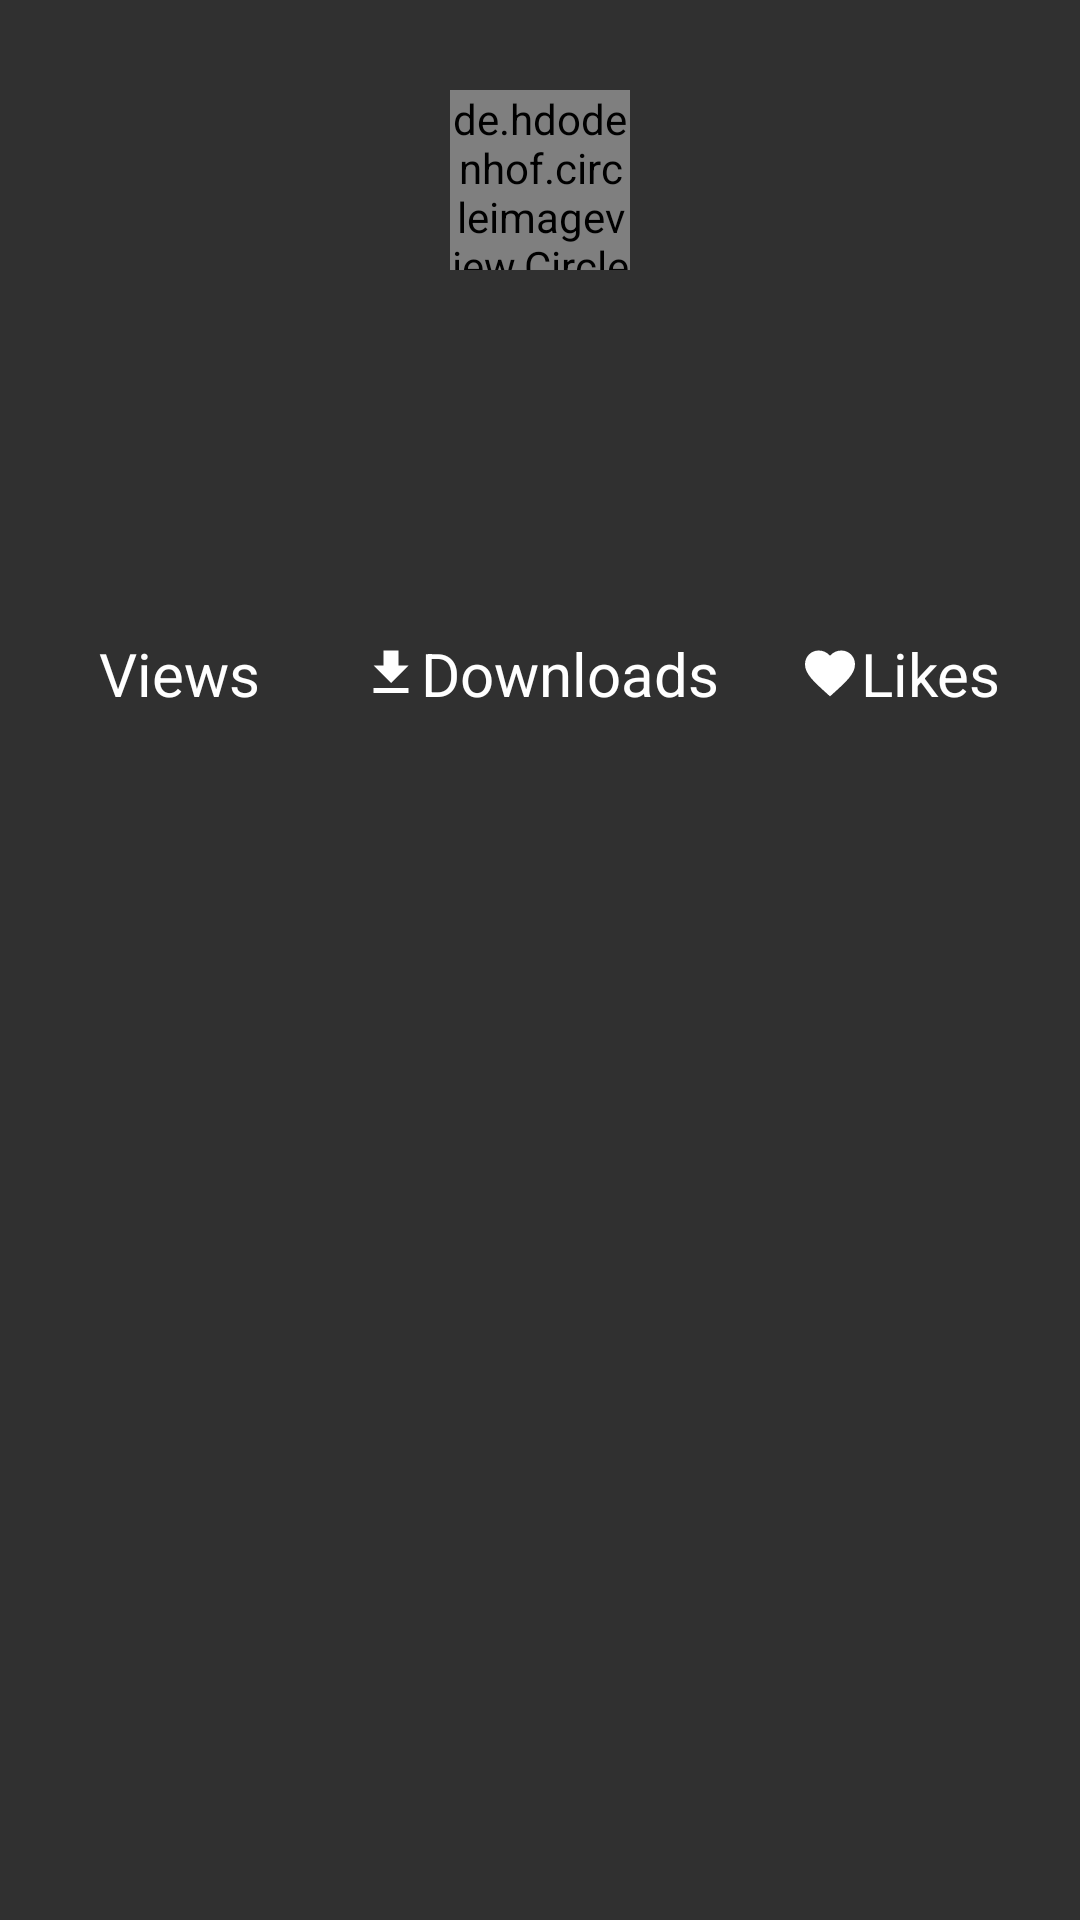

Reconstruct the res/layout file that produces this screen, plus the resources it refers to.
<!-- AndroidManifest.xml: application theme AppTheme -->
<!-- res/layout/rv_item_photoinfo_header.xml -->
<?xml version="1.0" encoding="utf-8"?>
<RelativeLayout xmlns:android="http://schemas.android.com/apk/res/android"
    android:layout_width="match_parent"
    android:layout_height="wrap_content"
    android:id="@+id/rl_header">

    <de.hdodenhof.circleimageview.CircleImageView
        android:id="@+id/iv_avatar"
        android:layout_width="60dp"
        android:layout_height="60dp"
        android:layout_marginTop="30dp"
        android:layout_centerHorizontal="true"
        android:src="@drawable/ic_unlogin_white_24dp"
        android:transitionName="avatar"
        />

    <TextView
        android:id="@+id/tv_name"
        android:layout_width="wrap_content"
        android:layout_height="wrap_content"
        android:layout_below="@+id/iv_avatar"
        android:layout_marginTop="10dp"
        android:layout_centerHorizontal="true"
        android:textSize="20sp"
        android:textColor="@color/color_text_white"
        android:textStyle="bold"
        />

    <TextView
        android:id="@+id/tv_time"
        android:layout_width="wrap_content"
        android:layout_height="wrap_content"
        android:layout_below="@+id/tv_name"
        android:layout_marginTop="10dp"
        android:layout_centerHorizontal="true"
        android:textSize="20sp"
        android:textColor="@color/color_text_white"
        android:textStyle="bold"
        />

    <TextView
        android:id="@+id/tv_story"
        android:layout_width="match_parent"
        android:layout_height="wrap_content"
        android:layout_below="@id/tv_time"
        android:layout_marginStart="20dp"
        android:layout_marginEnd="20dp"
        android:textSize="18sp"
        android:visibility="gone"
        />

    <TextView
        android:id="@+id/tv_story_title"
        android:layout_width="wrap_content"
        android:layout_height="wrap_content"
        android:textSize="20sp"
        android:textStyle="bold"
        android:layout_below="@id/tv_story"
        android:layout_marginTop="10dp"
        android:layout_alignParentRight="true"
        android:layout_marginEnd="20dp"
        />

    <LinearLayout
        android:layout_width="match_parent"
        android:layout_height="wrap_content"
        android:layout_below="@+id/tv_story_title"
        android:layout_marginTop="10dp"
        android:orientation="horizontal">
        <LinearLayout
            android:layout_width="0dp"
            android:layout_weight="1"
            android:orientation="vertical"
            android:layout_height="wrap_content">
            <TextView
                android:layout_width="wrap_content"
                android:layout_height="wrap_content"
                android:text="Views"
                android:gravity="center"
                android:textSize="20sp"
                android:layout_gravity="center_horizontal"
                android:drawableLeft="@drawable/ic_views_white_20dp"
                android:textColor="@color/color_text_white"/>

            <TextView
                android:id="@+id/tv_views_num"
                android:layout_width="wrap_content"
                android:layout_height="wrap_content"
                android:gravity="center"
                android:textSize="24sp"
                android:layout_gravity="center_horizontal"
                android:textColor="@color/color_text_white"
                />

        </LinearLayout>

        <LinearLayout
            android:layout_width="0dp"
            android:layout_weight="1"
            android:orientation="vertical"
            android:layout_height="wrap_content">
            <TextView
                android:layout_width="wrap_content"
                android:layout_height="wrap_content"
                android:text="Downloads"
                android:gravity="center"
                android:textSize="20sp"
                android:layout_gravity="center_horizontal"
                android:drawableLeft="@drawable/ic_download_white_20dp"
                android:textColor="@color/color_text_white"/>

            <TextView
                android:id="@+id/tv_download_num"
                android:layout_width="wrap_content"
                android:layout_height="wrap_content"
                android:gravity="center"
                android:textSize="24sp"
                android:layout_gravity="center_horizontal"
                android:textColor="@color/color_text_white"
                />
        </LinearLayout>

        <LinearLayout
            android:layout_width="0dp"
            android:layout_weight="1"
            android:orientation="vertical"
            android:layout_height="wrap_content">
            <TextView
                android:layout_width="wrap_content"
                android:layout_height="wrap_content"
                android:text="Likes"
                android:gravity="center"
                android:textSize="20sp"
                android:layout_gravity="center_horizontal"
                android:drawableLeft="@drawable/ic_like_fill_white_24dp"
                android:textColor="@color/color_text_white"/>

            <TextView
                android:id="@+id/tv_likes_num"
                android:layout_width="wrap_content"
                android:layout_height="wrap_content"
                android:gravity="center"
                android:textSize="24sp"
                android:layout_gravity="center_horizontal"
                android:textColor="@color/color_text_white"
                />
        </LinearLayout>

    </LinearLayout>

</RelativeLayout>
<!-- resources referenced by this layout -->
<resources>
  <color name="color_text_white">#FFFFFF</color>
  <!-- drawable ic_download_white_20dp (drawable) -->
  <vector xmlns:android="http://schemas.android.com/apk/res/android"
          android:width="20dp"
          android:height="20dp"
          android:viewportWidth="24.0"
          android:viewportHeight="24.0">
      <path
          android:fillColor="@color/colorAccent"
          android:pathData="M19,9h-4V3H9v6H5l7,7 7,-7zM5,18v2h14v-2H5z"/>
  </vector>
  <!-- drawable ic_like_fill_white_24dp (drawable) -->
  <vector xmlns:android="http://schemas.android.com/apk/res/android"
          android:width="20dp"
          android:height="20dp"
          android:viewportWidth="24.0"
          android:viewportHeight="24.0">
      <path
          android:fillColor="#FFF"
          android:pathData="M12,21.35l-1.45,-1.32C5.4,15.36 2,12.28 2,8.5 2,5.42 4.42,3 7.5,3c1.74,0 3.41,0.81 4.5,2.09C13.09,3.81 14.76,3 16.5,3 19.58,3 22,5.42 22,8.5c0,3.78 -3.4,6.86 -8.55,11.54L12,21.35z"/>
  </vector>
  <!-- drawable ic_unlogin_white_24dp (drawable) -->
  <vector xmlns:android="http://schemas.android.com/apk/res/android"
      android:width="48dp"
      android:height="48dp"
      android:viewportHeight="24.0"
      android:viewportWidth="24.0">
      <path
          android:fillColor="#FFF"
          android:pathData="M12,2C6.48,2 2,6.48 2,12s4.48,10 10,10 10,-4.48 10,-10S17.52,2 12,2zM12,5c1.66,0 3,1.34 3,3s-1.34,3 -3,3 -3,-1.34 -3,-3 1.34,-3 3,-3zM12,19.2c-2.5,0 -4.71,-1.28 -6,-3.22 0.03,-1.99 4,-3.08 6,-3.08 1.99,0 5.97,1.09 6,3.08 -1.29,1.94 -3.5,3.22 -6,3.22z" />
  </vector>
  <style name="AppTheme" parent="Theme.AppCompat.NoActionBar">
          
          <item name="colorPrimary">@color/colorPrimary</item>
          <item name="colorPrimaryDark">@color/colorPrimaryDark</item>
          <item name="colorAccent">@color/colorAccent</item>
          <item name="android:windowBackground">@color/colorPrimaryDark</item>
          <item name="android:windowTranslucentStatus">true</item>
          <item name="android:statusBarColor">@color/transparent</item>
  N
      </style>
  <color name="colorAccent">#FFFFFF</color>
  <color name="colorPrimary">#212121</color>
  <color name="colorPrimaryDark">#1a1a1a</color>
  <color name="transparent">#0000</color>
</resources>
